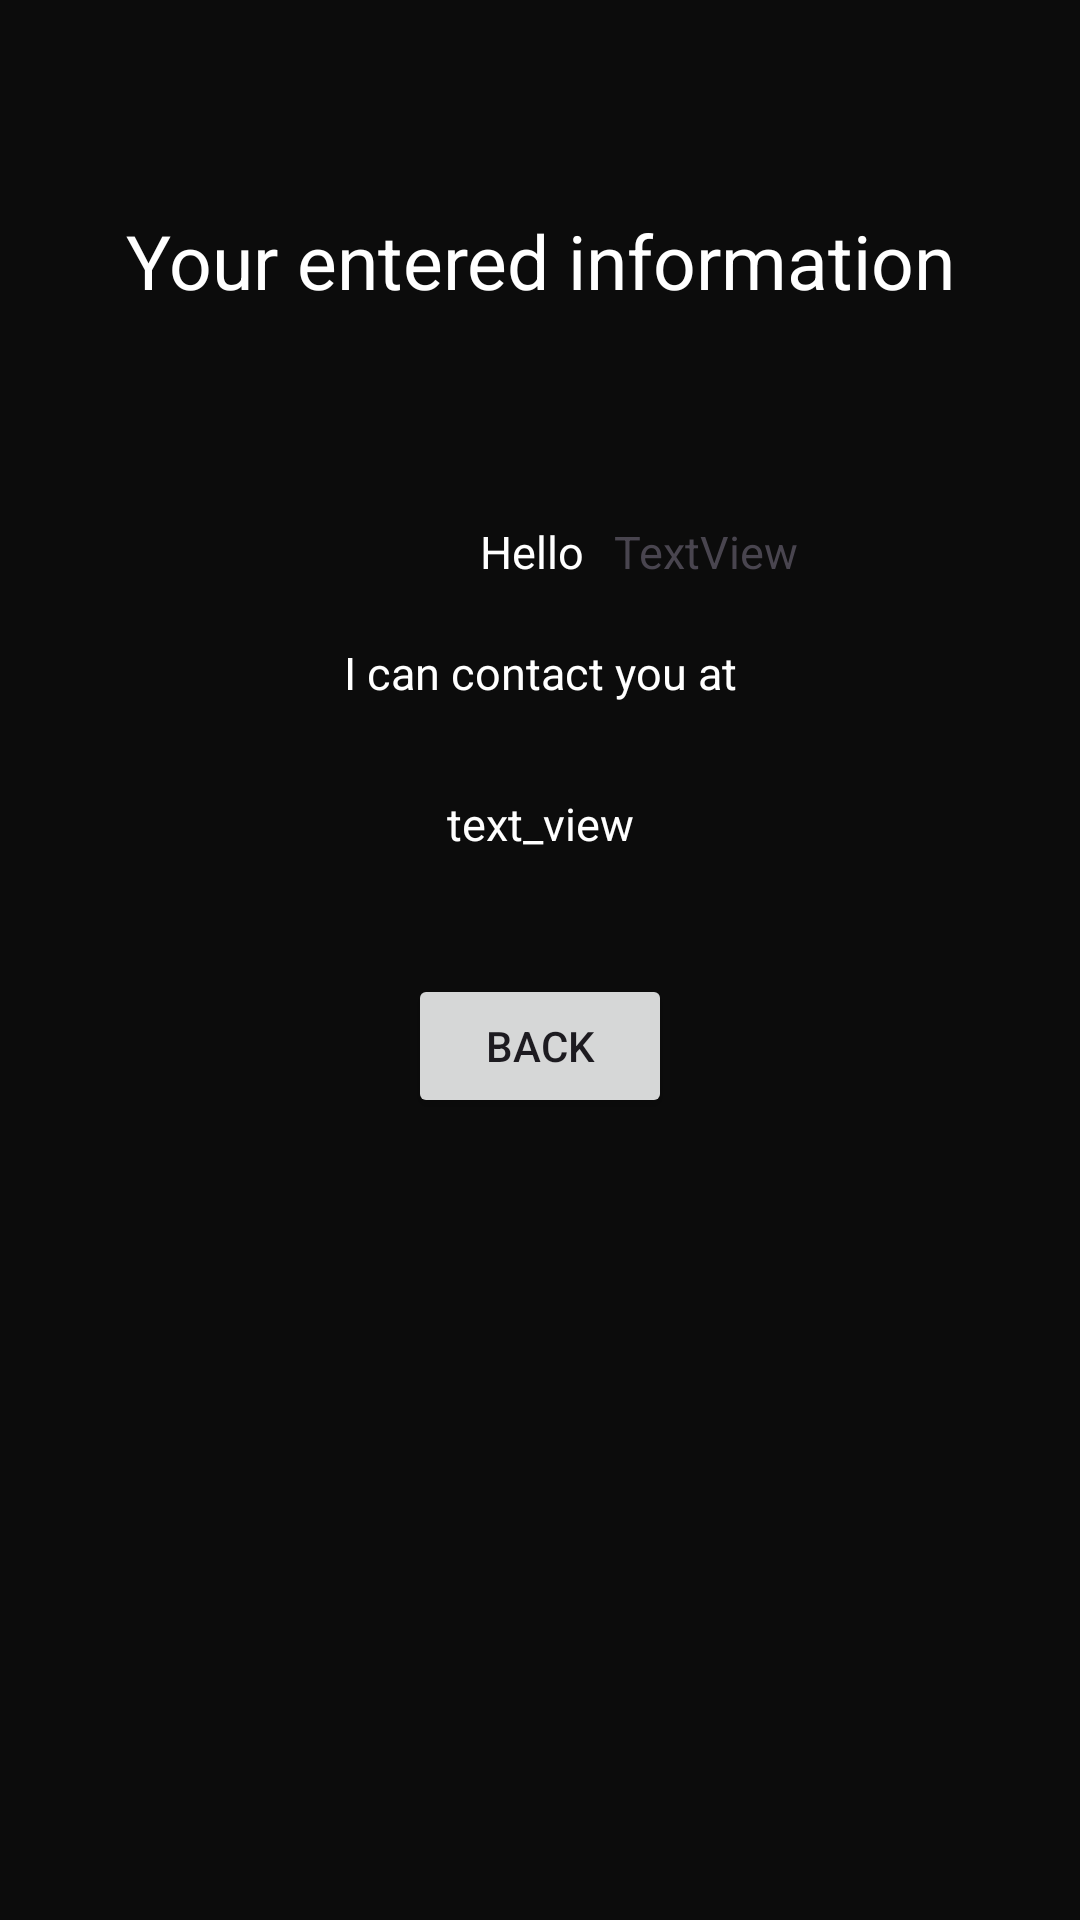

The Android layout XML behind this screen, and the referenced resources:
<!-- AndroidManifest.xml: application theme Theme._662024assignment -->
<!-- res/layout/activity_second.xml -->
<?xml version="1.0" encoding="utf-8"?>
<LinearLayout xmlns:android="http://schemas.android.com/apk/res/android"
    xmlns:app="http://schemas.android.com/apk/res-auto"
    xmlns:tools="http://schemas.android.com/tools"
    android:id="@+id/main"
    android:layout_width="match_parent"
    android:layout_height="match_parent"
    android:orientation="vertical"
    android:background="#0C0C0C"
    tools:context=".SecondActivity">

    <LinearLayout
        android:layout_width="match_parent"
        android:layout_height="wrap_content"
        android:orientation="horizontal"
        android:layout_marginTop="70dp">

        <TextView
            android:layout_width="match_parent"
            android:layout_height="wrap_content"
            android:text="Your entered information"
            android:textColor="@color/white"
            android:textAlignment="center"
            android:textSize="25sp">

        </TextView>

    </LinearLayout>

    <LinearLayout
        android:layout_width="match_parent"
        android:layout_height="wrap_content"
        android:orientation="horizontal"
        android:paddingTop="50dp">

        <TextView
            android:layout_width="wrap_content"
            android:layout_height="wrap_content"
            android:text="Hello"
            android:layout_marginLeft="160dp"
            android:textColor="@color/white"
            android:textSize="15sp">
        </TextView>

        <TextView
            android:id="@+id/usertextView"
            android:layout_width="wrap_content"
            android:layout_height="wrap_content"
            android:layout_marginLeft="10dp"
            android:paddingTop="20dp"
            android:text="TextView"
            android:textSize="15sp">

        </TextView>
    </LinearLayout>

    <LinearLayout
        android:layout_width="match_parent"
        android:layout_height="wrap_content"
        android:orientation="vertical"
        android:layout_marginTop="20dp">

        <TextView
            android:layout_width="match_parent"
            android:layout_height="wrap_content"
            android:text="I can contact you at"
            android:textColor="@color/white"
            android:textAlignment="center"
            android:textSize="15sp">

        </TextView>
        <TextView
            android:id="@+id/number_text_view"
            android:layout_width="match_parent"
            android:layout_height="wrap_content"
            android:paddingTop="30dp"
            android:text="text_view"
            android:textColor="@color/white"
            android:textAlignment="center"
            android:textSize="15sp">

        </TextView>

    </LinearLayout>



    <LinearLayout
        android:layout_width="match_parent"
        android:layout_height="wrap_content"
        android:orientation="vertical">

        <Button
            android:id="@+id/back"
            android:layout_width="wrap_content"
            android:layout_height="wrap_content"
            android:layout_gravity="center"
            android:layout_marginTop="40dp"
            android:text="Back">

        </Button>

    </LinearLayout>


</LinearLayout>
<!-- resources referenced by this layout -->
<resources>
  <style name="Theme._662024assignment" parent="Base.Theme._662024assignment" />
  <style name="Base.Theme._662024assignment" parent="Theme.Material3.DayNight.NoActionBar">
          
          
      </style>
  <!-- not gathered from this repository: default colours our renderer supplied (Android Studio template values) -->
  <color name="white">#FFFFFFFF</color>
</resources>
